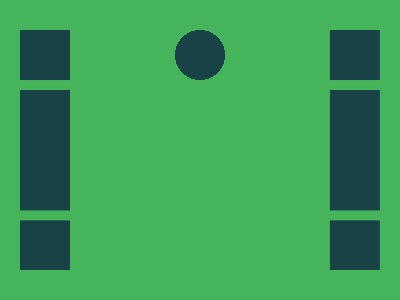

Reproduce this picture with HTML and CSS.

<!-- Version 1 -->
<style>&{background:#45B45B;margin:22 12;*{background:conic-gradient(at 53q 30vw,#0000 75%,#194247 0)0 15vw/328q 138q,radial-gradient(1q at 50%25px,#194247 25px,#0000
</style>
